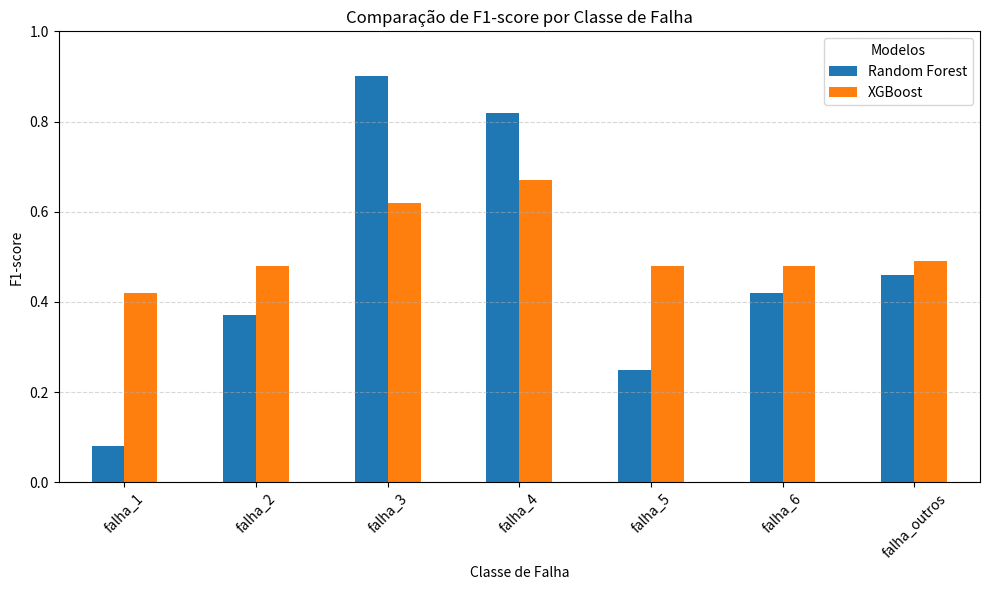

This figure's Python source:
import matplotlib.pyplot as plt
import seaborn as sns
import pandas as pd

f1_rf = {
    "falha_1": 0.08,
    "falha_2": 0.37,
    "falha_3": 0.90,
    "falha_4": 0.82,
    "falha_5": 0.25,
    "falha_6": 0.42,
    "falha_outros": 0.46
}

f1_xgb = {
    "falha_1": 0.42,
    "falha_2": 0.48,
    "falha_3": 0.62,
    "falha_4": 0.67,
    "falha_5": 0.48,
    "falha_6": 0.48,
    "falha_outros": 0.49
}

df_comparacao = pd.DataFrame({
    "Random Forest": f1_rf,
    "XGBoost": f1_xgb
})

df_comparacao.plot(kind="bar", figsize=(10, 6), rot=45)
plt.title("Comparação de F1-score por Classe de Falha")
plt.ylabel("F1-score")
plt.xlabel("Classe de Falha")
plt.ylim(0, 1)
plt.grid(axis="y", linestyle="--", alpha=0.5)
plt.legend(title="Modelos")
plt.tight_layout()
plt.show()